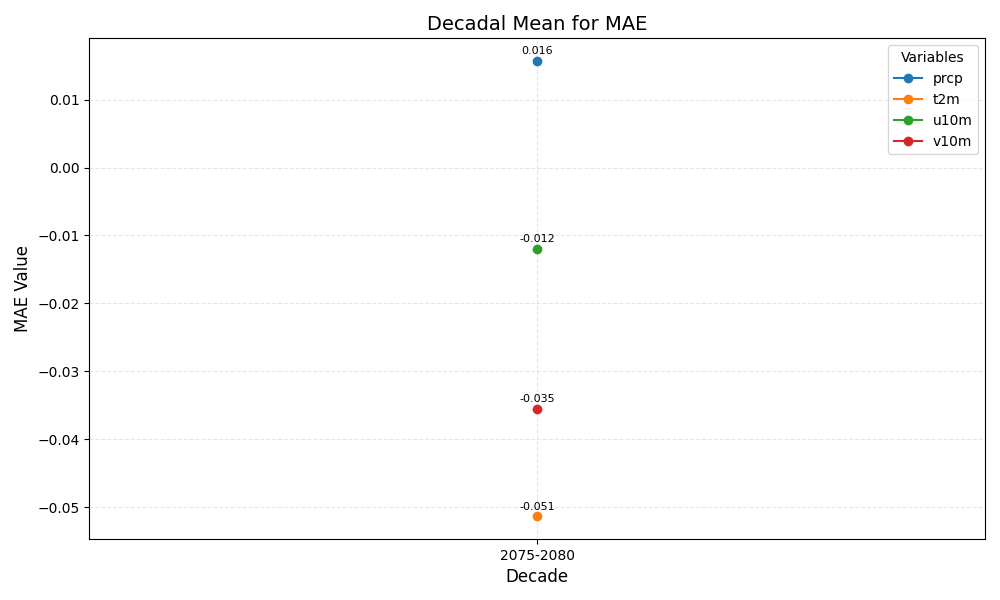

The file beside this chart, header and first rows:
year_bin	prcp	t2m	u10m	v10m
2075-2080	0.016	-0.051	-0.012	-0.035
